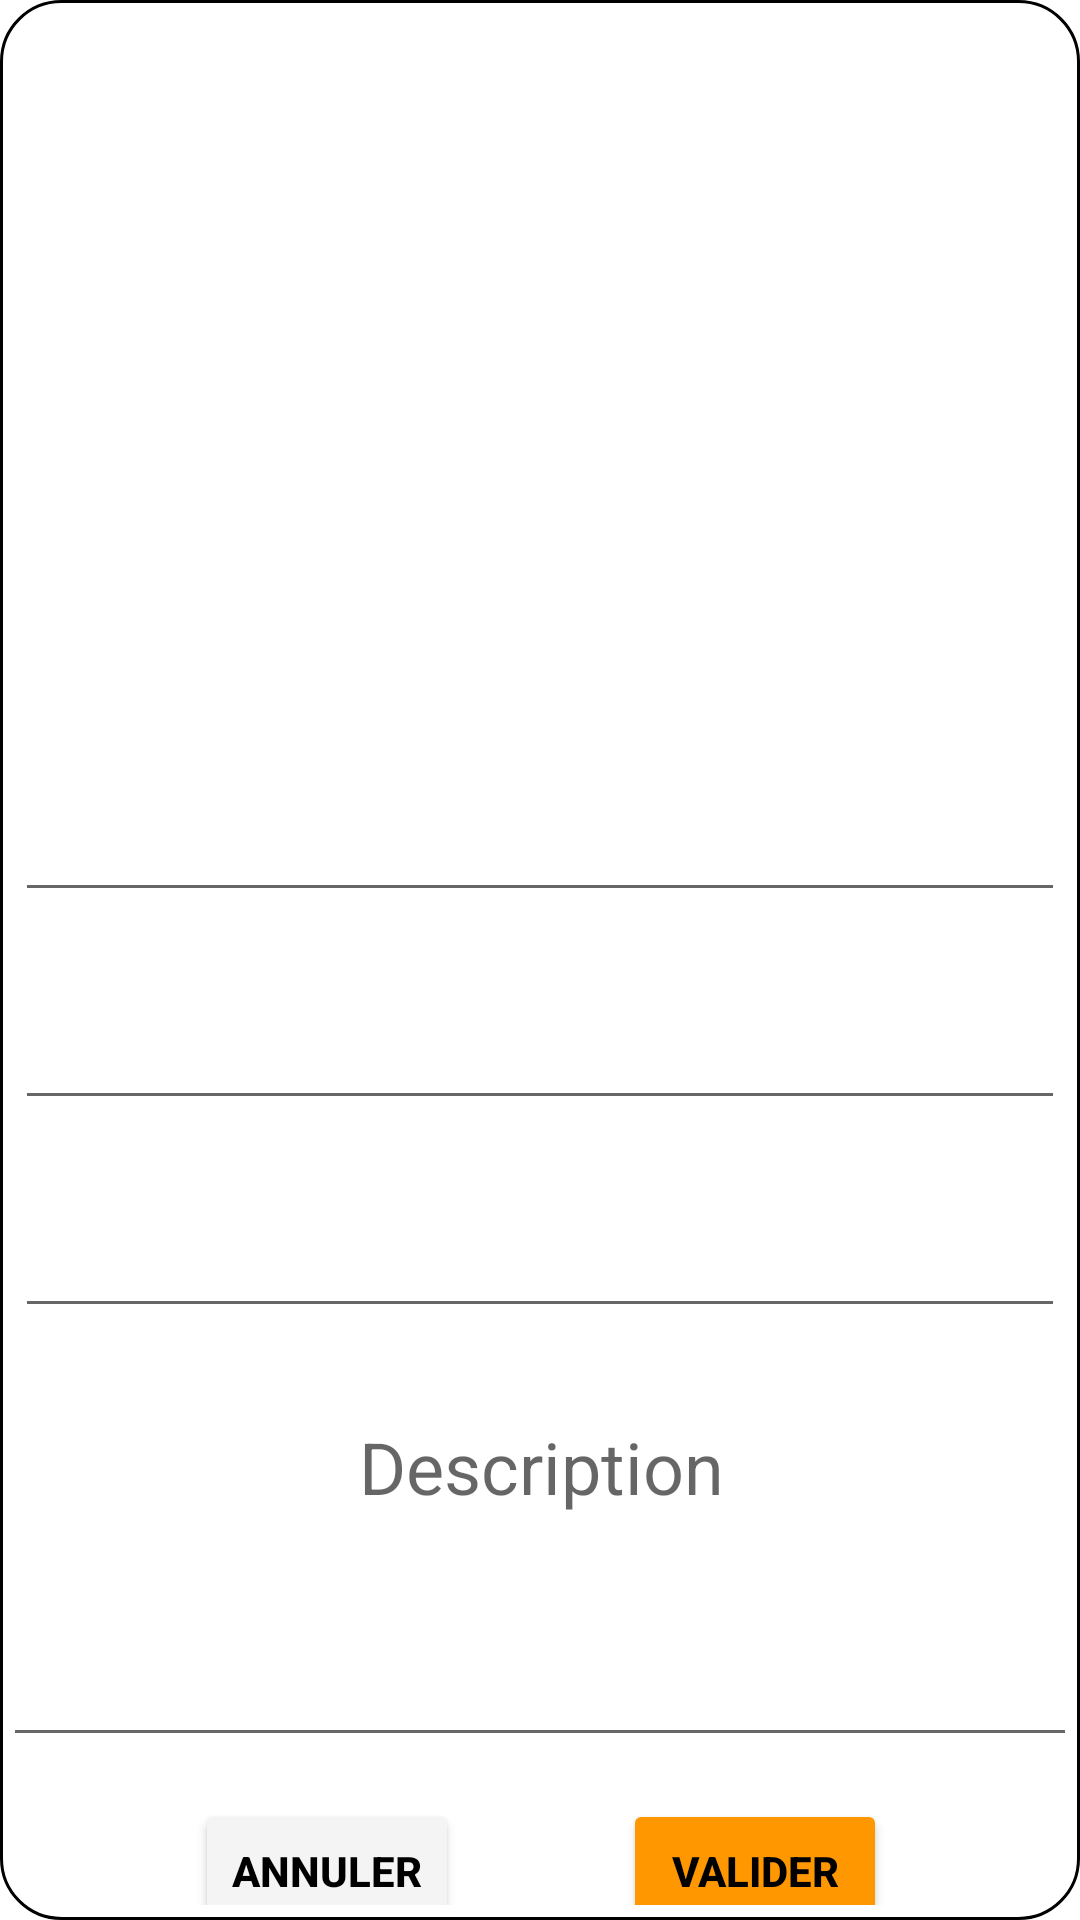

Here is an Android app screen rendered from its layout file. Give the layout XML and the strings, colors and styles it references.
<!-- AndroidManifest.xml: application theme Theme.BodySway -->
<!-- res/layout/modify_popup.xml -->
<?xml version="1.0" encoding="utf-8"?>
<androidx.constraintlayout.widget.ConstraintLayout xmlns:android="http://schemas.android.com/apk/res/android"
    xmlns:app="http://schemas.android.com/apk/res-auto"
    xmlns:tools="http://schemas.android.com/tools"
    android:layout_width="match_parent"
    android:layout_height="match_parent"
    android:background="@drawable/rounded_corner">


    <ImageView
        android:id="@+id/newlisticon"
        android:layout_width="150dp"
        android:layout_height="150dp"
        android:background="@drawable/baseline_face_24"
        app:layout_constraintBottom_toBottomOf="parent"
        app:layout_constraintEnd_toEndOf="parent"
        app:layout_constraintHorizontal_bias="0.498"
        app:layout_constraintStart_toStartOf="parent"
        app:layout_constraintTop_toTopOf="parent"
        app:layout_constraintVertical_bias="0.166" />

    <EditText
        android:id="@+id/editTextNom"
        android:layout_width="match_parent"
        android:layout_height="wrap_content"
        android:layout_marginTop="20dp"
        app:layout_constraintTop_toBottomOf="@+id/newlisticon"
        tools:layout_editor_absoluteX="-20dp"
        android:textSize="24sp"
        android:textAlignment="center"
        android:gravity="center_horizontal"
        />

    <EditText
        android:id="@+id/editTextPrenom"
        android:layout_width="match_parent"
        android:layout_height="wrap_content"
        android:layout_marginTop="20dp"
        app:layout_constraintTop_toBottomOf="@+id/editTextNom"
        tools:layout_editor_absoluteX="-20dp"
        android:textSize="24sp"
        android:textAlignment="center"
        android:gravity="center_horizontal"
        />

    <EditText
        android:id="@+id/editTextBirthday"
        android:layout_width="match_parent"
        android:layout_height="wrap_content"
        android:layout_marginTop="20dp"
        app:layout_constraintTop_toBottomOf="@+id/editTextPrenom"
        tools:layout_editor_absoluteX="-20dp"
        android:textSize="24sp"
        android:inputType="date"
        android:textAlignment="center"
        android:gravity="center_horizontal"
        />

    <EditText
        android:id="@+id/editTextDescription"
        android:layout_width="419dp"
        android:layout_height="123dp"
        android:layout_marginTop="20dp"
        android:gravity="center_horizontal"
        android:inputType="textMultiLine"
        android:textAlignment="center"
        android:hint="Description"
        android:textSize="24sp"
        app:layout_constraintEnd_toEndOf="parent"
        app:layout_constraintStart_toStartOf="parent"
        app:layout_constraintTop_toBottomOf="@+id/editTextBirthday" />

    <Button
        android:id="@+id/valider_modif"
        android:text="Valider"
        android:backgroundTint="#FF9800"
        android:textColor="@color/black"
        android:textStyle="bold"
        android:layout_width="wrap_content"
        android:layout_height="wrap_content"
        android:layout_marginTop="20dp"
        app:layout_constraintBottom_toBottomOf="parent"
        app:layout_constraintEnd_toEndOf="parent"
        app:layout_constraintHorizontal_bias="0.773"
        app:layout_constraintStart_toStartOf="parent"
        app:layout_constraintTop_toBottomOf="@+id/editTextDescription"
        app:layout_constraintVertical_bias="0.331" />

    <Button
        android:id="@+id/annuler_modif"
        android:text="Annuler"
        android:textStyle="bold"
        android:textColor="@color/black"
        android:backgroundTint="#F4F4F4"
        android:layout_width="wrap_content"
        android:layout_height="wrap_content"
        android:layout_marginTop="20dp"
        app:layout_constraintBottom_toBottomOf="parent"
        app:layout_constraintEnd_toEndOf="parent"
        app:layout_constraintHorizontal_bias="0.229"
        app:layout_constraintStart_toStartOf="parent"
        app:layout_constraintTop_toBottomOf="@+id/editTextDescription"
        app:layout_constraintVertical_bias="0.331" />

</androidx.constraintlayout.widget.ConstraintLayout>
<!-- resources referenced by this layout -->
<resources>
  <color name="black">#FF000000</color>
  <!-- drawable rounded_corner (drawable) -->
  <?xml version="1.0" encoding="utf-8"?>
  <shape xmlns:android="http://schemas.android.com/apk/res/android" >
      <stroke
          android:width="1dp"
          android:color="#000000" />
  
      <solid android:color="@color/white"/>
  
      <padding
          android:left="5dp"
          android:right="5dp"
          android:bottom="5dp"
          android:top="5dp" />
  
      <corners android:radius="20dp" />
  </shape>
  <style name="Theme.BodySway" parent="Theme.MaterialComponents.DayNight.DarkActionBar">
          
          <item name="colorPrimary">@color/purple_500</item>
          <item name="colorPrimaryVariant">@color/purple_700</item>
          <item name="colorOnPrimary">@color/white</item>
          
          <item name="colorSecondary">@color/teal_200</item>
          <item name="colorSecondaryVariant">@color/teal_700</item>
          <item name="colorOnSecondary">@color/black</item>
          
          <item name="android:statusBarColor">?attr/colorPrimaryVariant</item>
          
      </style>
  <color name="white">#FFFFFFFF</color>
  <color name="purple_500">#FF6200EE</color>
  <color name="purple_700">#FF3700B3</color>
  <color name="teal_200">#FF03DAC5</color>
  <color name="teal_700">#FF018786</color>
</resources>
